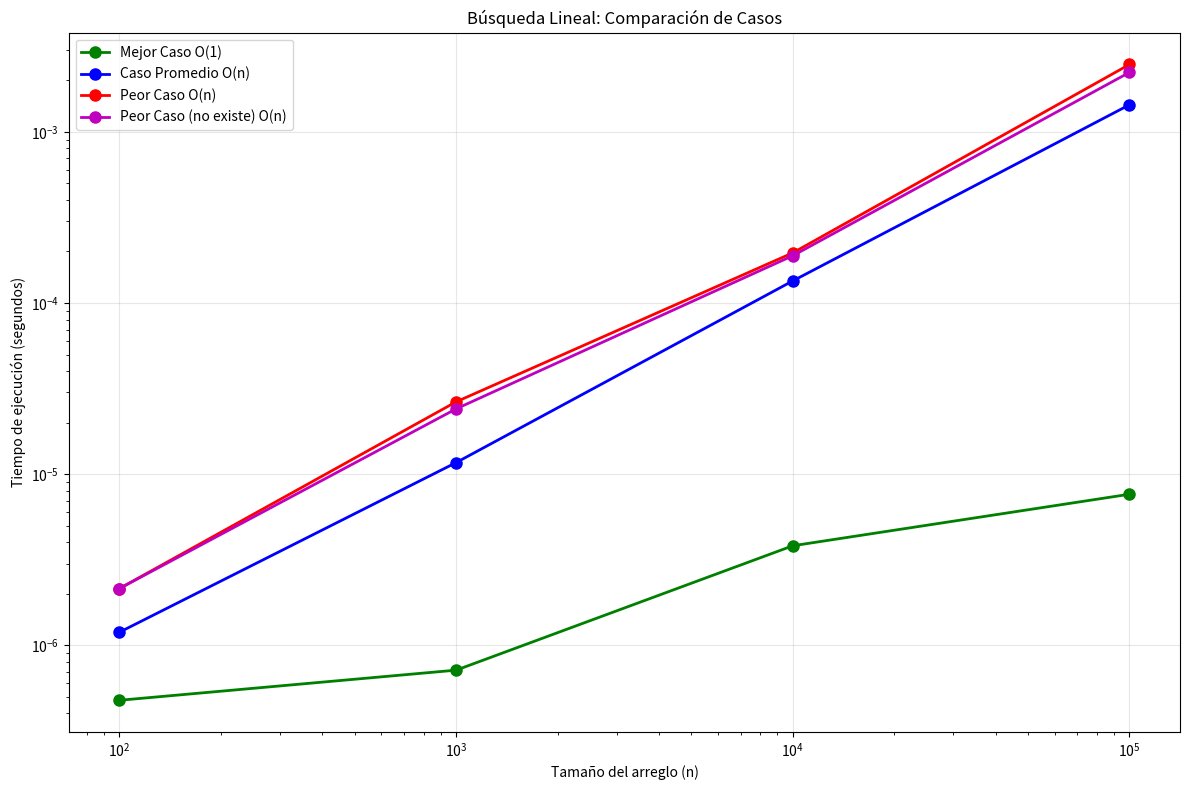

Here is the Python script that generated this plot:
"""
Ejercicio No. 4 - Análisis de Búsqueda Lineal
Análisis de mejor caso, caso promedio y peor caso
"""

import random
import time
import matplotlib.pyplot as plt
import pandas as pd

def busqueda_lineal(arr, target):
    """
    Implementación de búsqueda lineal
    Retorna el índice del elemento si se encuentra, -1 si no
    """
    for i in range(len(arr)):
        if arr[i] == target:
            return i
    return -1

def analizar_casos_busqueda_lineal():
    """
    Análisis de los diferentes casos de búsqueda lineal
    """
    print("=== ANÁLISIS DE BÚSQUEDA LINEAL - EJERCICIO 4 ===")
    print()
    
    print("MEJOR CASO:")
    print("- Descripción: El elemento buscado está en la primera posición del arreglo")
    print("- Tiempo de ejecución: O(1)")
    print("- Justificación: Solo se necesita una comparación")
    print("- Ejemplo: Buscar el elemento 5 en [5, 1, 2, 3, 4]")
    print()
    
    print("CASO PROMEDIO:")
    print("- Descripción: El elemento buscado está en una posición aleatoria del arreglo")
    print("- Tiempo de ejecución: O(n/2) = O(n)")
    print("- Justificación: En promedio, se necesitan n/2 comparaciones")
    print("- Ejemplo: Buscar el elemento 3 en [1, 2, 3, 4, 5] (posición media)")
    print()
    
    print("PEOR CASO:")
    print("- Descripción: El elemento buscado está en la última posición o no existe")
    print("- Tiempo de ejecución: O(n)")
    print("- Justificación: Se necesitan n comparaciones en el peor escenario")
    print("- Ejemplo: Buscar el elemento 5 en [1, 2, 3, 4, 5] o buscar 6 en [1, 2, 3, 4, 5]")
    print()

def demostrar_casos_busqueda_lineal():
    """
    Demuestra los diferentes casos con ejemplos prácticos
    """
    print("=== DEMOSTRACIÓN PRÁCTICA ===")
    
    # Mejor caso
    print("MEJOR CASO:")
    arr_mejor = [5, 1, 2, 3, 4]
    target_mejor = 5
    inicio = time.time()
    resultado_mejor = busqueda_lineal(arr_mejor, target_mejor)
    fin = time.time()
    print(f"Arreglo: {arr_mejor}")
    print(f"Buscando: {target_mejor}")
    print(f"Resultado: Índice {resultado_mejor}")
    print(f"Tiempo: {fin - inicio:.8f} segundos")
    print(f"Comparaciones realizadas: 1")
    print()
    
    # Caso promedio
    print("CASO PROMEDIO:")
    arr_promedio = [1, 2, 3, 4, 5]
    target_promedio = 3
    inicio = time.time()
    resultado_promedio = busqueda_lineal(arr_promedio, target_promedio)
    fin = time.time()
    print(f"Arreglo: {arr_promedio}")
    print(f"Buscando: {target_promedio}")
    print(f"Resultado: Índice {resultado_promedio}")
    print(f"Tiempo: {fin - inicio:.8f} segundos")
    print(f"Comparaciones realizadas: 3")
    print()
    
    # Peor caso (elemento al final)
    print("PEOR CASO (elemento al final):")
    arr_peor = [1, 2, 3, 4, 5]
    target_peor = 5
    inicio = time.time()
    resultado_peor = busqueda_lineal(arr_peor, target_peor)
    fin = time.time()
    print(f"Arreglo: {arr_peor}")
    print(f"Buscando: {target_peor}")
    print(f"Resultado: Índice {resultado_peor}")
    print(f"Tiempo: {fin - inicio:.8f} segundos")
    print(f"Comparaciones realizadas: 5")
    print()
    
    # Peor caso (elemento no existe)
    print("PEOR CASO (elemento no existe):")
    arr_no_existe = [1, 2, 3, 4, 5]
    target_no_existe = 6
    inicio = time.time()
    resultado_no_existe = busqueda_lineal(arr_no_existe, target_no_existe)
    fin = time.time()
    print(f"Arreglo: {arr_no_existe}")
    print(f"Buscando: {target_no_existe}")
    print(f"Resultado: Índice {resultado_no_existe}")
    print(f"Tiempo: {fin - inicio:.8f} segundos")
    print(f"Comparaciones realizadas: 5")
    print()

def medir_tiempos_diferentes_casos():
    """
    Mide tiempos para diferentes tamaños de arreglo en cada caso
    """
    print("=== MEDICIÓN DE TIEMPOS PARA DIFERENTES CASOS ===")
    
    tamanos = [100, 1000, 10000, 100000]
    resultados = []
    
    for n in tamanos:
        print(f"Probando con n = {n}...")
        
        # Crear arreglo de tamaño n
        arr = list(range(1, n + 1))
        
        # Mejor caso: buscar el primer elemento
        inicio = time.time()
        busqueda_lineal(arr, 1)
        tiempo_mejor = time.time() - inicio
        
        # Caso promedio: buscar elemento en el medio
        inicio = time.time()
        busqueda_lineal(arr, n // 2)
        tiempo_promedio = time.time() - inicio
        
        # Peor caso: buscar el último elemento
        inicio = time.time()
        busqueda_lineal(arr, n)
        tiempo_peor = time.time() - inicio
        
        # Peor caso: buscar elemento que no existe
        inicio = time.time()
        busqueda_lineal(arr, n + 1)
        tiempo_no_existe = time.time() - inicio
        
        resultados.append({
            'n': n,
            'Mejor Caso': tiempo_mejor,
            'Caso Promedio': tiempo_promedio,
            'Peor Caso (final)': tiempo_peor,
            'Peor Caso (no existe)': tiempo_no_existe
        })
        
        print(f"  Mejor caso: {tiempo_mejor:.8f}s")
        print(f"  Caso promedio: {tiempo_promedio:.8f}s")
        print(f"  Peor caso (final): {tiempo_peor:.8f}s")
        print(f"  Peor caso (no existe): {tiempo_no_existe:.8f}s")
        print()
    
    # Crear tabla de resultados
    df = pd.DataFrame(resultados)
    print("=== TABLA DE RESULTADOS ===")
    print(df.to_string(index=False))
    print()
    
    # Crear gráfica
    plt.figure(figsize=(12, 8))
    plt.plot(tamanos, df['Mejor Caso'], 'go-', label='Mejor Caso O(1)', linewidth=2, markersize=8)
    plt.plot(tamanos, df['Caso Promedio'], 'bo-', label='Caso Promedio O(n)', linewidth=2, markersize=8)
    plt.plot(tamanos, df['Peor Caso (final)'], 'ro-', label='Peor Caso O(n)', linewidth=2, markersize=8)
    plt.plot(tamanos, df['Peor Caso (no existe)'], 'mo-', label='Peor Caso (no existe) O(n)', linewidth=2, markersize=8)
    
    plt.xlabel('Tamaño del arreglo (n)')
    plt.ylabel('Tiempo de ejecución (segundos)')
    plt.title('Búsqueda Lineal: Comparación de Casos')
    plt.xscale('log')
    plt.yscale('log')
    plt.legend()
    plt.grid(True, alpha=0.3)
    plt.tight_layout()
    plt.savefig('ejercicio4_grafica.png', dpi=300, bbox_inches='tight')
    plt.show()
    
    return df

def ejecutar_ejercicio4():
    """
    Función principal para ejecutar el ejercicio 4
    """
    print("EJERCICIO 4 - ANÁLISIS DE BÚSQUEDA LINEAL")
    print("=" * 60)
    
    # Análisis teórico
    analizar_casos_busqueda_lineal()
    
    # Demostración práctica
    demostrar_casos_busqueda_lineal()
    
    # Medición de tiempos
    resultados = medir_tiempos_diferentes_casos()
    
    return resultados

if __name__ == "__main__":
    ejecutar_ejercicio4()
